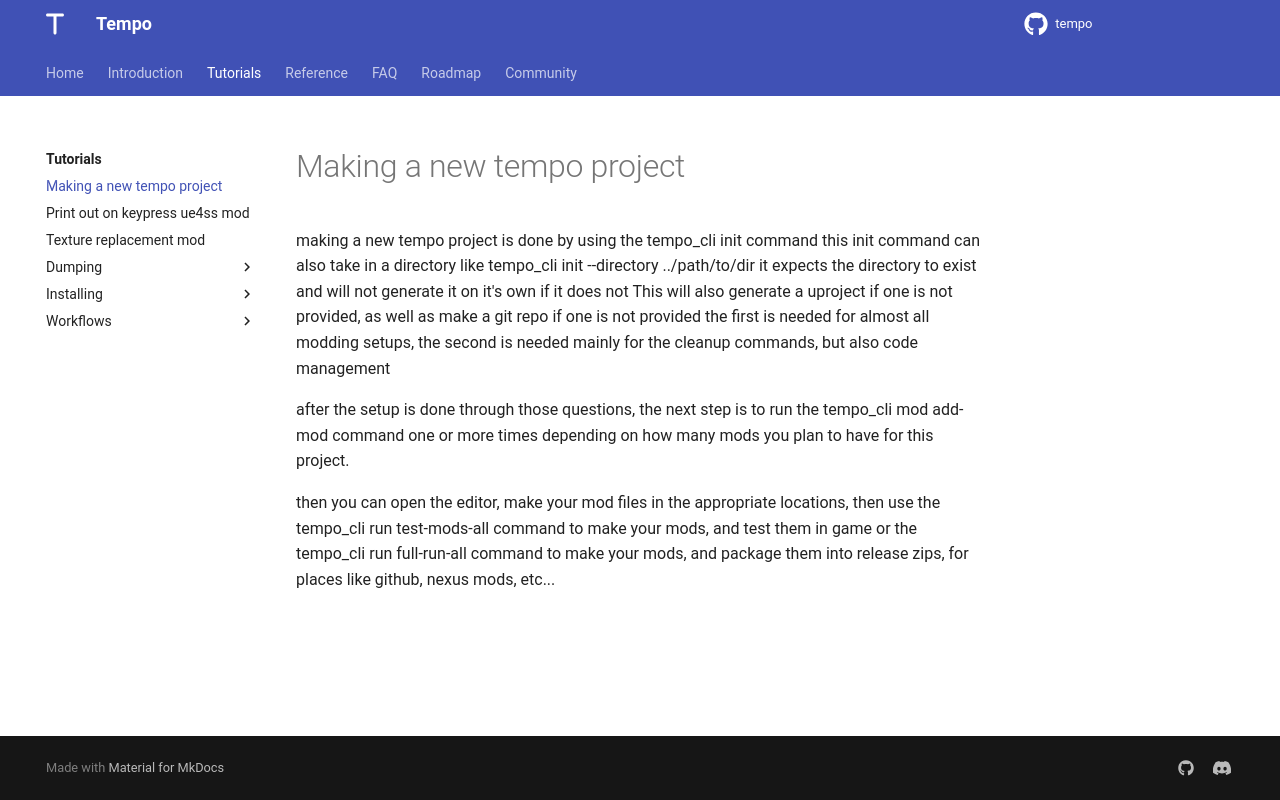

repository: Tempo-Organization/tempo-cli · page: tutorials/making_a_new_tempo_project/index.html · generator: mkdocs

making a new tempo project is done by using the tempo_cli init command
this init command can also take in a directory like
tempo_cli init --directory ../path/to/dir
it expects the directory to exist and will not generate it on it's own if it does not
This will also generate a uproject if one is not provided, as well as make a git repo if one is not provided
the first is needed for almost all modding setups, the second is needed mainly for the cleanup commands, but also code management

after the setup is done through those questions, the next step is to run the tempo_cli mod add-mod command one or more times depending on how many mods you plan to have for this project.

then you can open the editor, make your mod files in the appropriate locations,
then use the 
tempo_cli run test-mods-all command to make your mods, and test them in game
or the 
tempo_cli run full-run-all command to make your mods, and package them into release zips, for places like github, nexus mods, etc...
